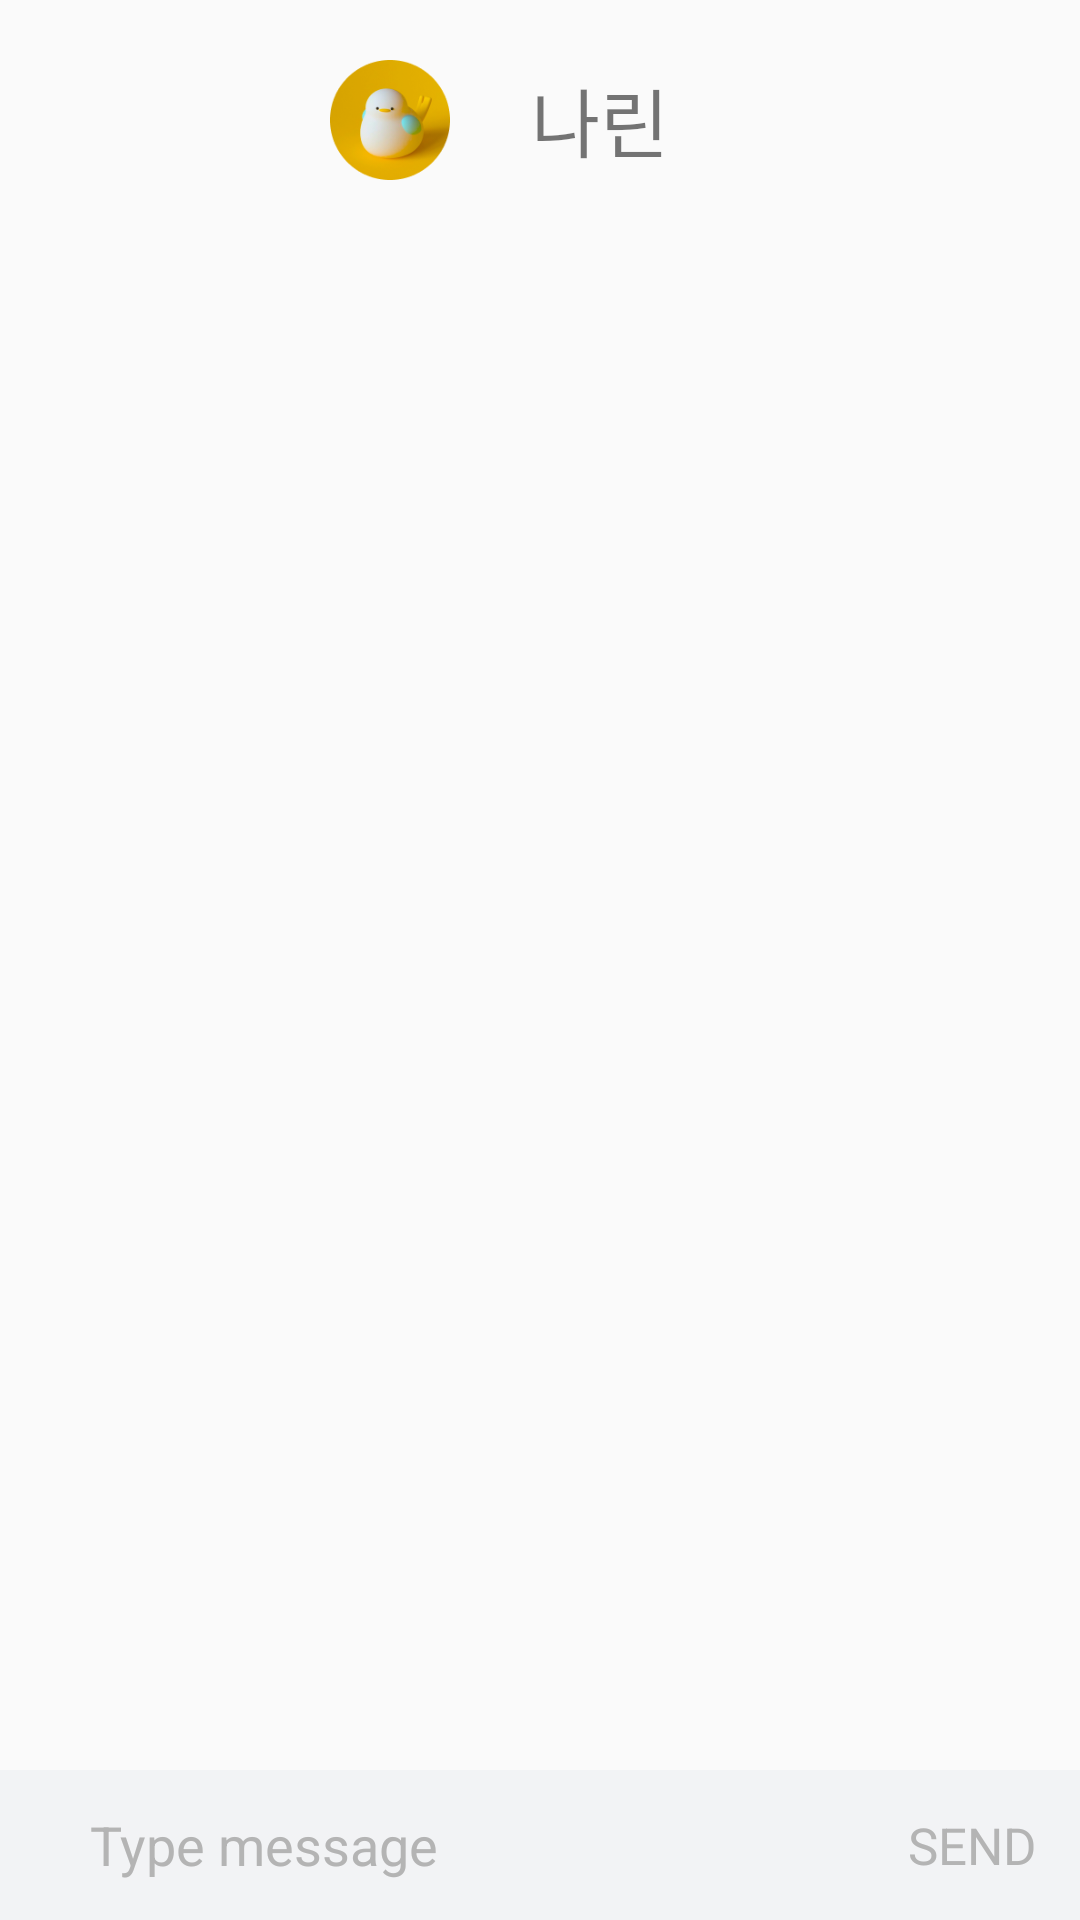

Reconstruct the res/layout file that produces this screen, plus the resources it refers to.
<!-- AndroidManifest.xml: application theme Theme.Narin -->
<!-- res/layout/activity_talk_narin.xml -->
<?xml version="1.0" encoding="utf-8"?>
<androidx.constraintlayout.widget.ConstraintLayout xmlns:android="http://schemas.android.com/apk/res/android"
    xmlns:app="http://schemas.android.com/apk/res-auto"
    xmlns:tools="http://schemas.android.com/tools"
    android:layout_width="match_parent"
    android:layout_height="match_parent"
    tools:context=".TalkNarin">
    <androidx.appcompat.widget.Toolbar
        android:layout_marginTop="10dp"
        android:id="@+id/talkNaring_toolbar"
        android:layout_width="match_parent"
        android:layout_height="60dp"
        app:layout_constraintTop_toTopOf="parent">
        <ImageView
            android:layout_width="40dp"
            android:layout_height="match_parent"
            android:src="@drawable/icon"
            android:layout_gravity="center"/>
        <TextView
            android:layout_width="100dp"
            android:layout_height="match_parent"
            android:text="나린"
            android:layout_gravity="center"
            android:textSize="25sp"
            android:gravity="center"/>
    </androidx.appcompat.widget.Toolbar>

    <androidx.recyclerview.widget.RecyclerView
        android:id="@+id/chat_recyclerView"
        android:layout_width="match_parent"
        android:layout_height="match_parent"
        android:layout_marginTop="70dp"
        android:layout_marginBottom="50dp"/>

    <LinearLayout
        android:background="#F2F3F5"
        android:layout_width="match_parent"
        android:layout_height="50dp"
        app:layout_constraintBottom_toBottomOf="parent"
        android:orientation="horizontal">
        <EditText
            android:id="@+id/user_chat_txt"
            android:layout_width="0dp"
            android:layout_height="match_parent"
            android:layout_weight="7"
            android:hint="Type message"
            android:textColorHint="#B4B4B4"
            android:paddingStart="30dp"
            android:cursorVisible="false"
            android:background="@null"/>
        <ImageView
            android:id="@+id/mic_btn"
            android:layout_width="0dp"
            android:layout_height="match_parent"
            android:layout_weight="1"
            android:src="@drawable/ic_baseline_mic_grey_24"/>
        <TextView
            android:id="@+id/send_btn"
            android:layout_width="0dp"
            android:layout_height="match_parent"
            android:layout_weight="2"
            android:text="SEND"
            android:gravity="center"
            android:textSize="17sp"
            android:textColor="#B4B4B4"
            android:background="#F2F3F5"/>
    </LinearLayout>

</androidx.constraintlayout.widget.ConstraintLayout>
<!-- resources referenced by this layout -->
<resources>
  <!-- drawable icon: png bitmap (drawable, 22710 bytes) -->
  <style name="Theme.Narin" parent="Theme.Design.Light.NoActionBar">
          
          <item name="colorPrimary">@color/purple_500</item>
          <item name="colorPrimaryVariant">@color/purple_700</item>
          <item name="colorOnPrimary">@color/white</item>
          
          <item name="colorSecondary">@color/teal_200</item>
          <item name="colorSecondaryVariant">@color/teal_700</item>
          <item name="colorOnSecondary">@color/black</item>
          
          <item name="android:statusBarColor" tools:targetApi="l">?attr/colorPrimaryVariant</item>
          
      </style>
  <!-- not gathered from this repository: default colours our renderer supplied (Android Studio template values) -->
  <color name="purple_500">#FF6200EE</color>
  <color name="purple_700">#FF3700B3</color>
  <color name="teal_200">#FF03DAC5</color>
  <color name="teal_700">#FF018786</color>
  <color name="black">#FF000000</color>
  <color name="white">#FFFFFFFF</color>
</resources>
